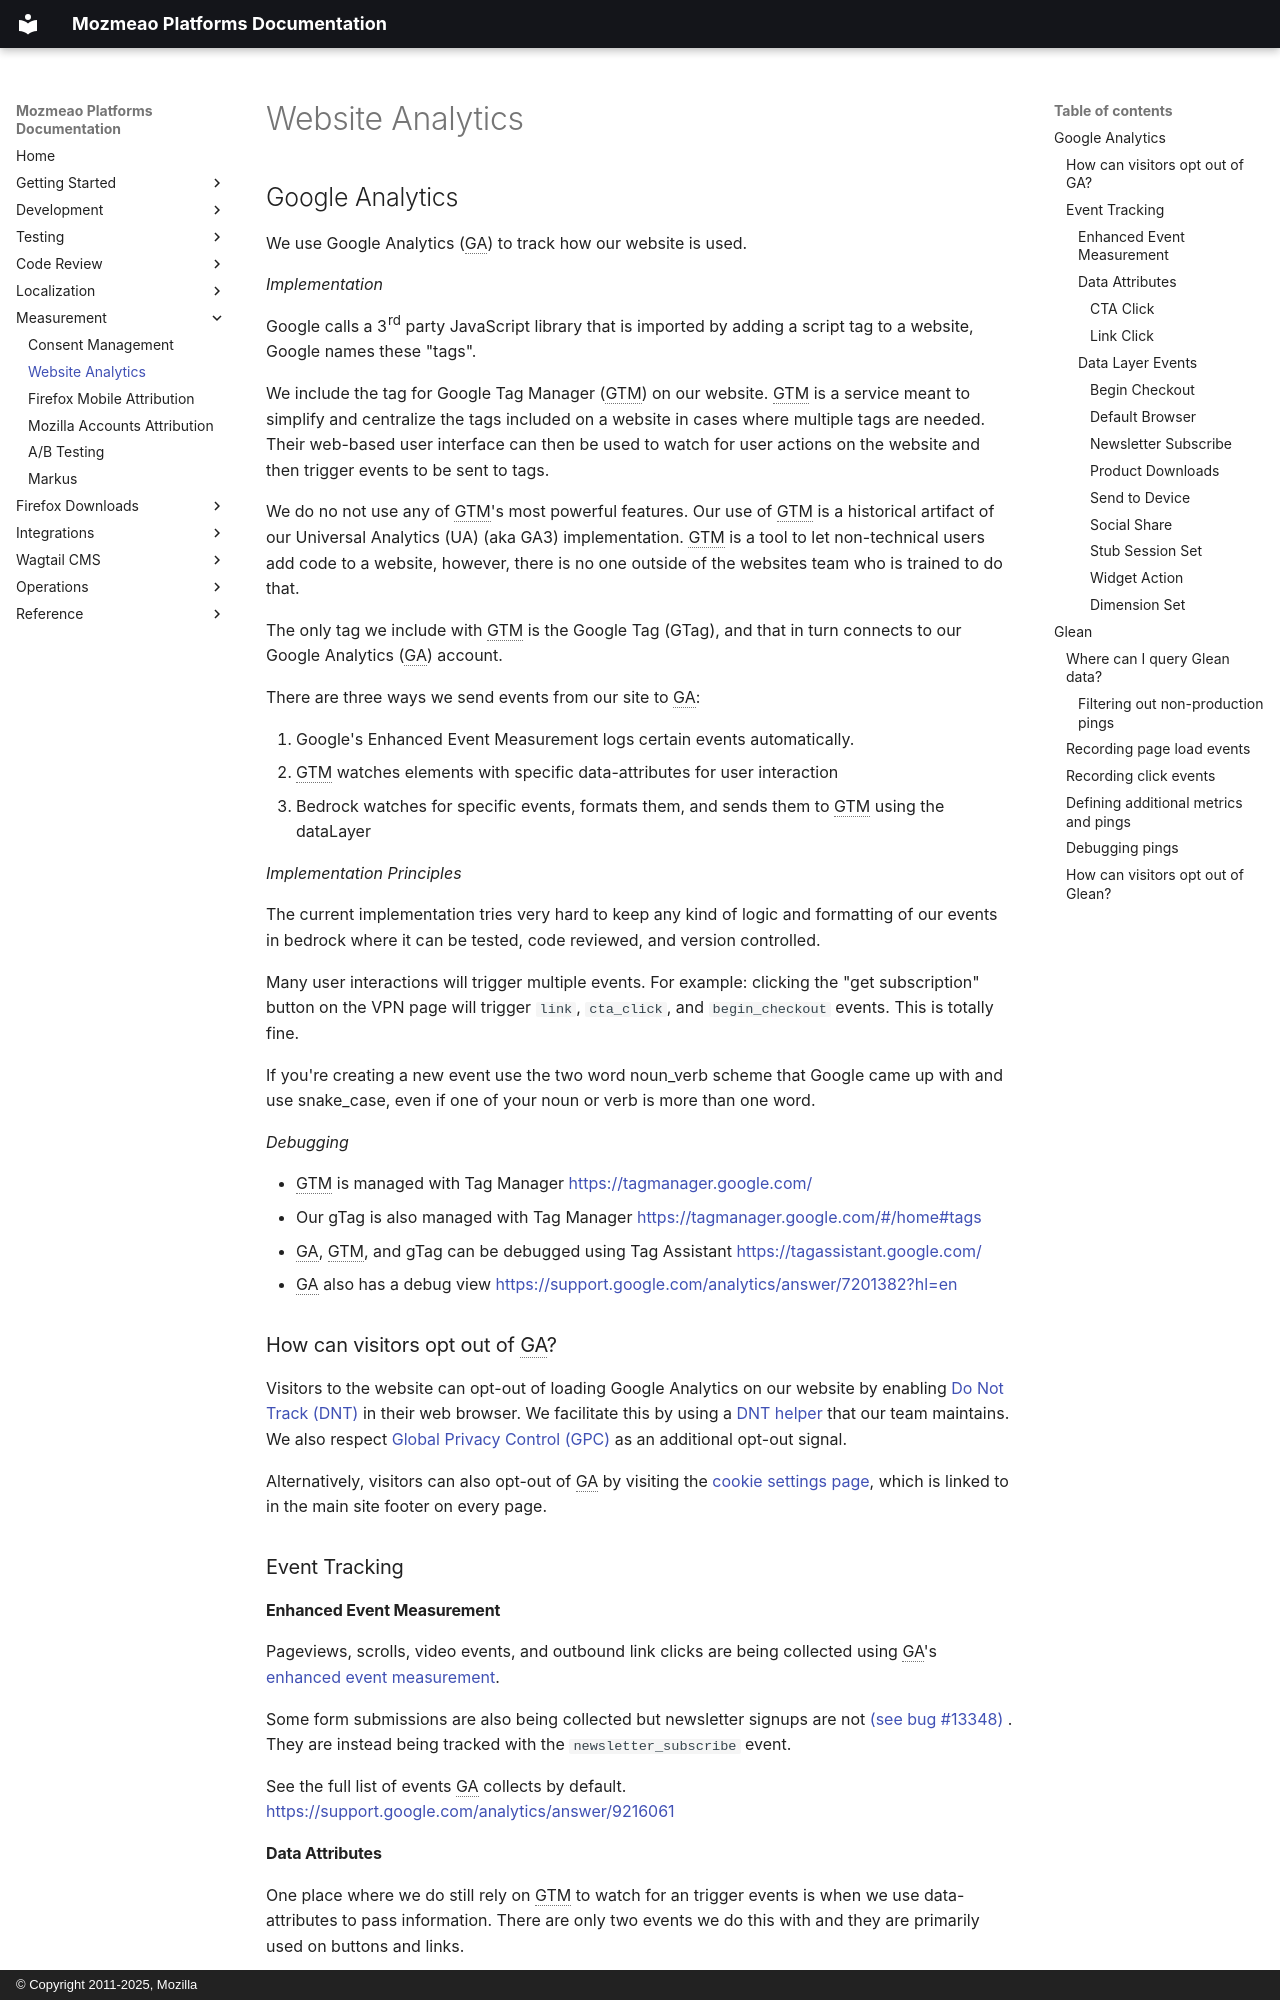

repository: mozmeao/platform-docs · page: measurement/analytics/index.html · generator: mkdocs · copyright: © Copyright 2011-2025, Mozilla

# Website Analytics

## Google Analytics

We use Google Analytics (GA) to track how our website is used.

*Implementation*

Google calls a 3rd party JavaScript library that is imported by adding a script tag to a website, Google names these "tags".

We include the tag for Google Tag Manager (GTM) on our website. GTM is a service meant to simplify and centralize the tags included on a website in cases where multiple tags are needed. Their web-based user interface can then be used to watch for user actions on the website and then trigger events to be sent to tags.

We do no not use any of GTM's most powerful features. Our use of GTM is a historical artifact of our Universal Analytics (UA) (aka GA3) implementation. GTM is a tool to let non-technical users add code to a website, however, there is no one outside of the websites team who is trained to do that.

The only tag we include with GTM is the Google Tag (GTag), and that in turn connects to our Google Analytics (GA) account.

There are three ways we send events from our site to GA:

1.  Google's Enhanced Event Measurement logs certain events automatically.
2.  GTM watches elements with specific data-attributes for user interaction
3.  Bedrock watches for specific events, formats them, and sends them to GTM using the dataLayer

*Implementation Principles*

The current implementation tries very hard to keep any kind of logic and formatting of our events in bedrock where it can be tested, code reviewed, and version controlled.

Many user interactions will trigger multiple events. For example: clicking the "get subscription" button on the VPN page will trigger `link`, `cta_click`, and `begin_checkout` events. This is totally fine.

If you're creating a new event use the two word noun_verb scheme that Google came up with and use snake_case, even if one of your noun or verb is more than one word.

*Debugging*

-   GTM is managed with Tag Manager <https://tagmanager.google.com/>
-   Our gTag is also managed with Tag Manager [https://tagmanager.google.com/#/home#tags](https://tagmanager.google.com/#/home#tags)
-   GA, GTM, and gTag can be debugged using Tag Assistant <https://tagassistant.google.com/>
-   GA also has a debug view <https://support.google.com/analytics/answer/7201382?hl=en>

### How can visitors opt out of GA?

Visitors to the website can opt-out of loading Google Analytics on our website by enabling [Do Not Track (DNT)](https://support.mozilla.org/kb/how-do-i-turn-do-not-track-feature) in their web browser. We facilitate this by using a [DNT helper](https://github.com/mozmeao/dnt-helper) that our team maintains. We also respect [Global Privacy Control (GPC)](https://developer.mozilla.org/docs/Web/API/Navigator/globalPrivacyControl) as an additional opt-out signal.

Alternatively, visitors can also opt-out of GA by visiting the [cookie settings page](https://www.mozilla.org/privacy/websites/cookie-settings/), which is linked to in the main site footer on every page.

### Event Tracking
